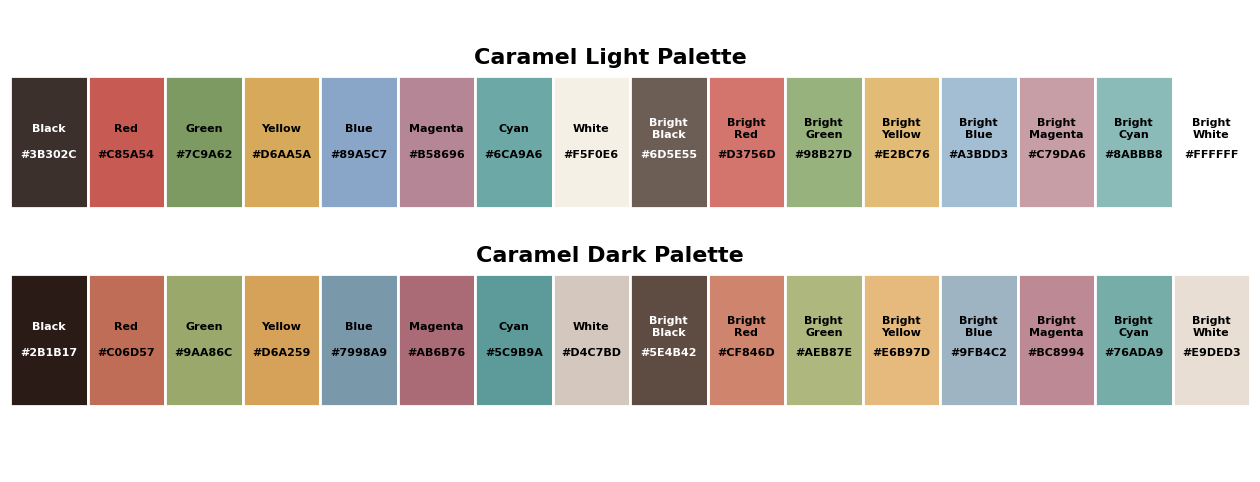

Python code for this plot: (Note: this script raises an exception after producing the figure.)
import matplotlib.pyplot as plt

# Define the palettes
caramel_light = {
    "Black": "#3B302C",
    "Red": "#C85A54",
    "Green": "#7C9A62",
    "Yellow": "#D6AA5A",
    "Blue": "#89A5C7",
    "Magenta": "#B58696",
    "Cyan": "#6CA9A6",
    "White": "#F5F0E6",
    "Bright Black": "#6D5E55",
    "Bright Red": "#D3756D",
    "Bright Green": "#98B27D",
    "Bright Yellow": "#E2BC76",
    "Bright Blue": "#A3BDD3",
    "Bright Magenta": "#C79DA6",
    "Bright Cyan": "#8ABBB8",
    "Bright White": "#FFFFFF"
}

caramel_dark = {
    "Black": "#2B1B17",
    "Red": "#C06D57",
    "Green": "#9AA86C",
    "Yellow": "#D6A259",
    "Blue": "#7998A9",
    "Magenta": "#AB6B76",
    "Cyan": "#5C9B9A",
    "White": "#D4C7BD",
    "Bright Black": "#5E4B42",
    "Bright Red": "#CF846D",
    "Bright Green": "#AEB87E",
    "Bright Yellow": "#E6B97D",
    "Bright Blue": "#9FB4C2",
    "Bright Magenta": "#BC8994",
    "Bright Cyan": "#76ADA9",
    "Bright White": "#E9DED3"
}

# Function to generate a stacked palette image
def generate_stacked_palette(light_palette, dark_palette, filename):
    fig, ax = plt.subplots(figsize=(16, 6))  # Adjust size for titles and rows
    ax.axis('off')

    # Titles for each row (placed outside plotting region)
    fig.text(0.5, 0.8, "Caramel Light Palette", ha="center", va="center", fontsize=16, weight="bold", color="black", fontfamily="Arial")
    fig.text(0.5, 0.47, "Caramel Dark Palette", ha="center", va="center", fontsize=16, weight="bold", color="black", fontfamily="Arial")

    # Draw the light palette (top row)
    for i, (name, color) in enumerate(light_palette.items()):
        x = i  # Position along the horizontal axis
        display_name = name.replace("Bright ", "Bright\n") if "Bright" in name else name
        ax.add_patch(plt.Rectangle((x, 1.5), 1, 1, color=color, ec="white", lw=2))  # Add white border
        ax.text(
            x + 0.5, 2.1,
            display_name,
            ha="center", va="center",
            fontsize=8, weight="bold",
            color="white" if color in ["#3B302C", "#6D5E55"] else "black",
            fontfamily="Arial"
        )
        ax.text(
            x + 0.5, 1.9,
            f"{color}",
            ha="center", va="center",
            fontsize=8, weight="bold",
            color="white" if color in ["#3B302C", "#6D5E55"] else "black",
            fontfamily="Arial"
        )

    # Draw the dark palette (bottom row)
    for i, (name, color) in enumerate(dark_palette.items()):
        x = i  # Position along the horizontal axis
        display_name = name.replace("Bright ", "Bright\n") if "Bright" in name else name
        ax.add_patch(plt.Rectangle((x, 0), 1, 1, color=color, ec="white", lw=2))  # Add white border
        ax.text(
            x + 0.5, 0.6,
            display_name,
            ha="center", va="center",
            fontsize=8, weight="bold",
            color="white" if color in ["#2B1B17", "#5E4B42"] else "black",
            fontfamily="Arial"
        )
        ax.text(
            x + 0.5, 0.4,
            f"{color}",
            ha="center", va="center",
            fontsize=8, weight="bold",
            color="white" if color in ["#2B1B17", "#5E4B42"] else "black",
            fontfamily="Arial"
        )

    ax.set_xlim(0, 16)  # Ensure 16 slots horizontally
    ax.set_ylim(-0.5, 3)  # Adjust height to ensure spacing
    plt.savefig(f"../palette/{filename}", bbox_inches="tight", dpi=300)
    plt.close()

# Generate the stacked palette image
generate_stacked_palette(caramel_light, caramel_dark, "stacked-palettes.png")
